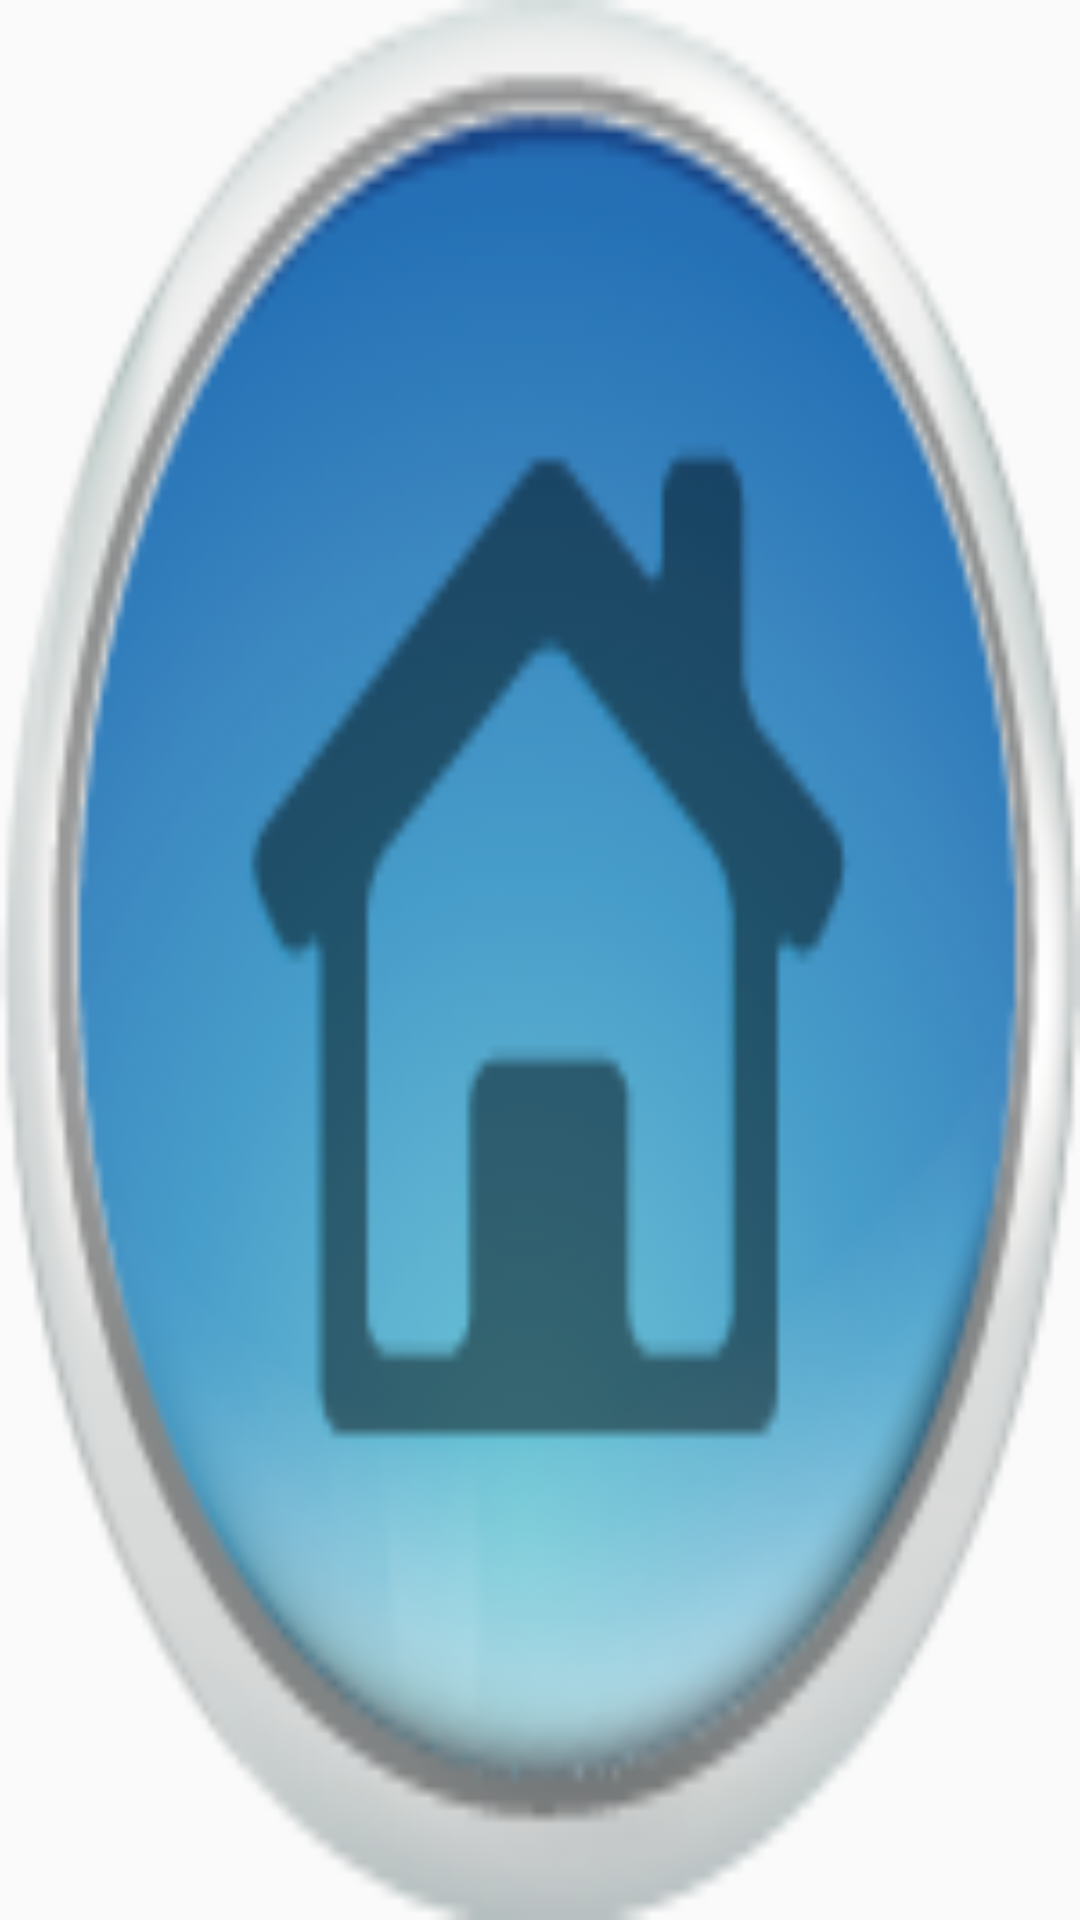

Produce the Android XML layout that renders to this screen, including the resource entries it uses.
<!-- AndroidManifest.xml: application theme AppTheme -->
<!-- res/layout/float_window_small.xml -->
<?xml version="1.0" encoding="UTF-8"?>
<LinearLayout
    xmlns:android="http://schemas.android.com/apk/res/android"
    android:id="@+id/small_window_layout"
	android:layout_width="60dip"
	android:layout_height="25dip"
	android:background="@drawable/home_icon"
    >
    <TextView 
        android:id="@+id/percent"
        android:layout_width="fill_parent"
        android:layout_height="fill_parent"
        android:gravity="center"
        android:textColor="#ffffff"
        />
</LinearLayout>
<!-- resources referenced by this layout -->
<resources>
  <!-- drawable home_icon: png bitmap (drawable-xhdpi, 22498 bytes) -->
  <style name="AppTheme" parent="Theme.AppCompat.Light.NoActionBar">
          
          <item name="colorPrimary">@color/colorPrimary</item>
          <item name="colorPrimaryDark">@color/colorPrimaryDark</item>
          <item name="colorAccent">@color/colorAccent</item>
      </style>
  <color name="colorPrimary">#007C8C</color>
  <color name="colorPrimaryDark">#007C8C</color>
  <color name="colorAccent">#FF4081</color>
</resources>
